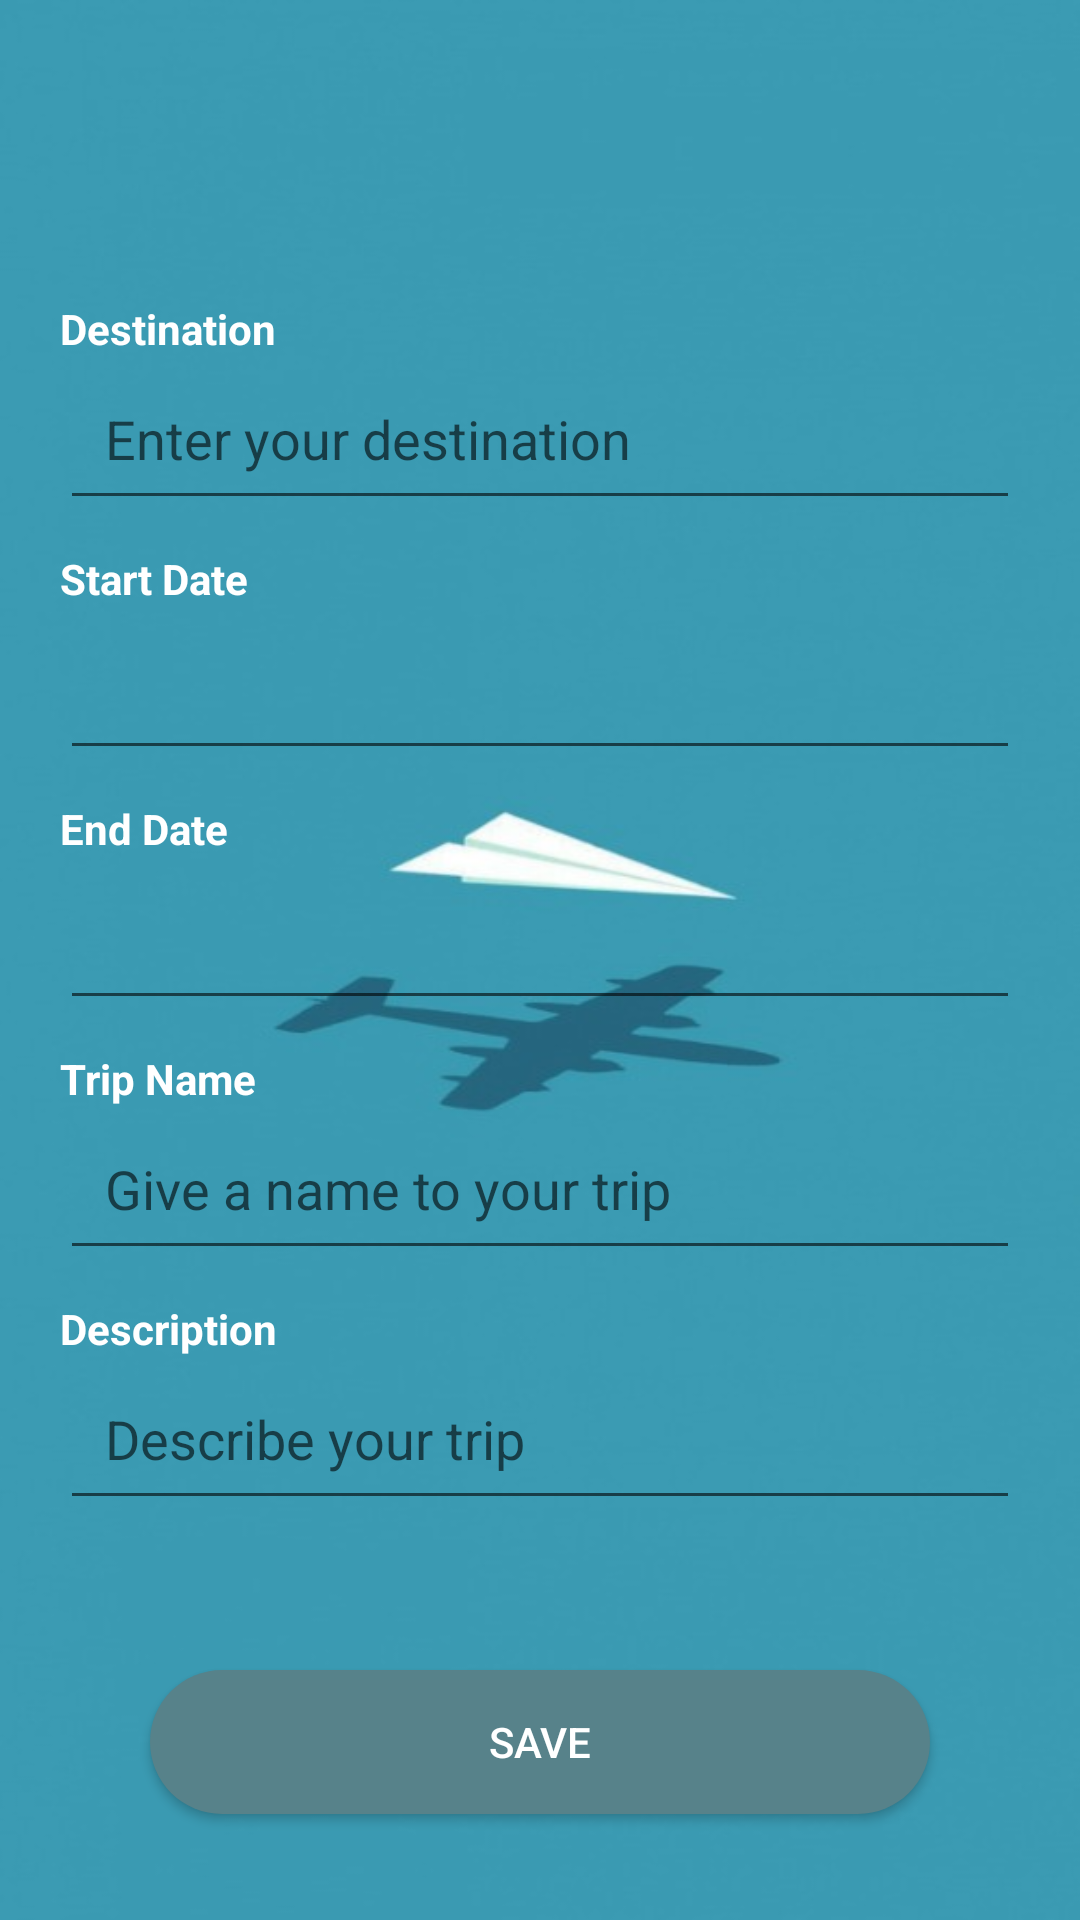

Reconstruct the res/layout file that produces this screen, plus the resources it refers to.
<!-- AndroidManifest.xml: application theme Theme.TripPlannerApp -->
<!-- res/layout/activity_add_trip.xml -->
<?xml version="1.0" encoding="utf-8"?>
<RelativeLayout xmlns:android="http://schemas.android.com/apk/res/android"
    xmlns:app="http://schemas.android.com/apk/res-auto"
    xmlns:tools="http://schemas.android.com/tools"
    android:layout_width="match_parent"
    android:layout_height="match_parent"
    tools:context=".AddTrip"
    android:background="@drawable/bg">

    <TextView
        android:id="@+id/destinationText"
        android:layout_width="match_parent"
        android:layout_height="wrap_content"
        android:text="Destination"
        android:layout_marginTop="100dp"
        android:layout_marginHorizontal="20dp"
        android:textColor="@color/white"
        android:textStyle="bold"/>

    <EditText
        android:id="@+id/destination"
        android:layout_width="match_parent"
        android:layout_height="wrap_content"
        android:layout_below="@+id/destinationText"
        android:layout_marginHorizontal="20dp"
        android:hint="Enter your destination"
        android:padding="15dp" />

    <TextView
        android:id="@+id/startDateText"
        android:layout_width="match_parent"
        android:layout_height="wrap_content"
        android:layout_below="@+id/destination"
        android:text="Start Date"
        android:layout_marginTop="10dp"
        android:layout_marginHorizontal="20dp"
        android:textColor="@color/white"
        android:textStyle="bold"/>

    <EditText
        android:id="@+id/startDate"
        android:layout_width="match_parent"
        android:layout_height="wrap_content"
        android:layout_below="@+id/startDateText"
        android:layout_marginHorizontal="20dp"
        android:padding="15dp" />

    <TextView
        android:id="@+id/endDateText"
        android:layout_width="match_parent"
        android:layout_height="wrap_content"
        android:layout_below="@+id/startDate"
        android:text="End Date"
        android:textColor="@color/white"
        android:textStyle="bold"
        android:layout_marginTop="10dp"
        android:layout_marginHorizontal="20dp"
        />

    <EditText
        android:id="@+id/endDate"
        android:layout_width="match_parent"
        android:layout_height="wrap_content"
        android:layout_below="@+id/endDateText"
        android:layout_marginHorizontal="20dp"
        android:padding="15dp" />

    <TextView
        android:id="@+id/tripNameText"
        android:layout_width="match_parent"
        android:layout_height="wrap_content"
        android:layout_below="@+id/endDate"
        android:text="Trip Name"
        android:layout_marginTop="10dp"
        android:layout_marginHorizontal="20dp"
        android:textColor="@color/white"
        android:textStyle="bold"/>

    <EditText
        android:id="@+id/tripName"
        android:layout_width="match_parent"
        android:layout_height="wrap_content"
        android:layout_below="@+id/tripNameText"
        android:hint="Give a name to your trip"
        android:layout_marginHorizontal="20dp"
        android:padding="15dp"/>

    <TextView
        android:id="@+id/descripText"
        android:layout_width="match_parent"
        android:layout_height="wrap_content"
        android:layout_below="@+id/tripName"
        android:text="Description"
        android:layout_marginTop="10dp"
        android:layout_marginHorizontal="20dp"
        android:textColor="@color/white"
        android:textStyle="bold"/>

    <EditText
        android:id="@+id/description"
        android:layout_width="match_parent"
        android:layout_height="wrap_content"
        android:layout_below="@+id/descripText"
        android:hint="Describe your trip"
        android:layout_marginHorizontal="20dp"
        android:padding="15dp"/>

    <Button
        android:id="@+id/saveBtn"
        android:layout_width="match_parent"
        android:layout_height="wrap_content"
        android:layout_below="@+id/description"
        android:layout_marginHorizontal="50dp"
        android:layout_marginTop="50dp"
        android:text="Save"
        android:textColor="@color/white"
        android:background="@drawable/login_bg"
        android:paddingTop="10dp"
        android:paddingBottom="10dp"/>

</RelativeLayout>
<!-- resources referenced by this layout -->
<resources>
  <color name="white">#FFFFFFFF</color>
  <!-- drawable bg: jpeg bitmap (drawable, 16932 bytes) -->
  <!-- drawable login_bg (drawable) -->
  <?xml version="1.0" encoding="utf-8"?>
  <shape xmlns:android="http://schemas.android.com/apk/res/android">
  
      <solid android:color="@color/blue_1"/>
      <corners android:radius="70dp"/>
  
  </shape>
  <style name="Theme.TripPlannerApp" parent="Theme.MaterialComponents.DayNight.DarkActionBar">
          
          <item name="colorPrimary">@color/blue_1</item>
          <item name="colorPrimaryVariant">@color/purple_700</item>
          <item name="colorOnPrimary">@color/white</item>
          
          <item name="colorSecondary">@color/teal_200</item>
          <item name="colorSecondaryVariant">@color/teal_700</item>
          <item name="colorOnSecondary">@color/black</item>
          
          <item name="android:statusBarColor" tools:targetApi="l">?attr/colorPrimaryVariant</item>
          
      </style>
  <color name="blue_1">#57828A</color>
  <color name="purple_700">#FF3700B3</color>
  <color name="teal_200">#FF03DAC5</color>
  <color name="teal_700">#FF018786</color>
  <color name="black">#FF000000</color>
</resources>
